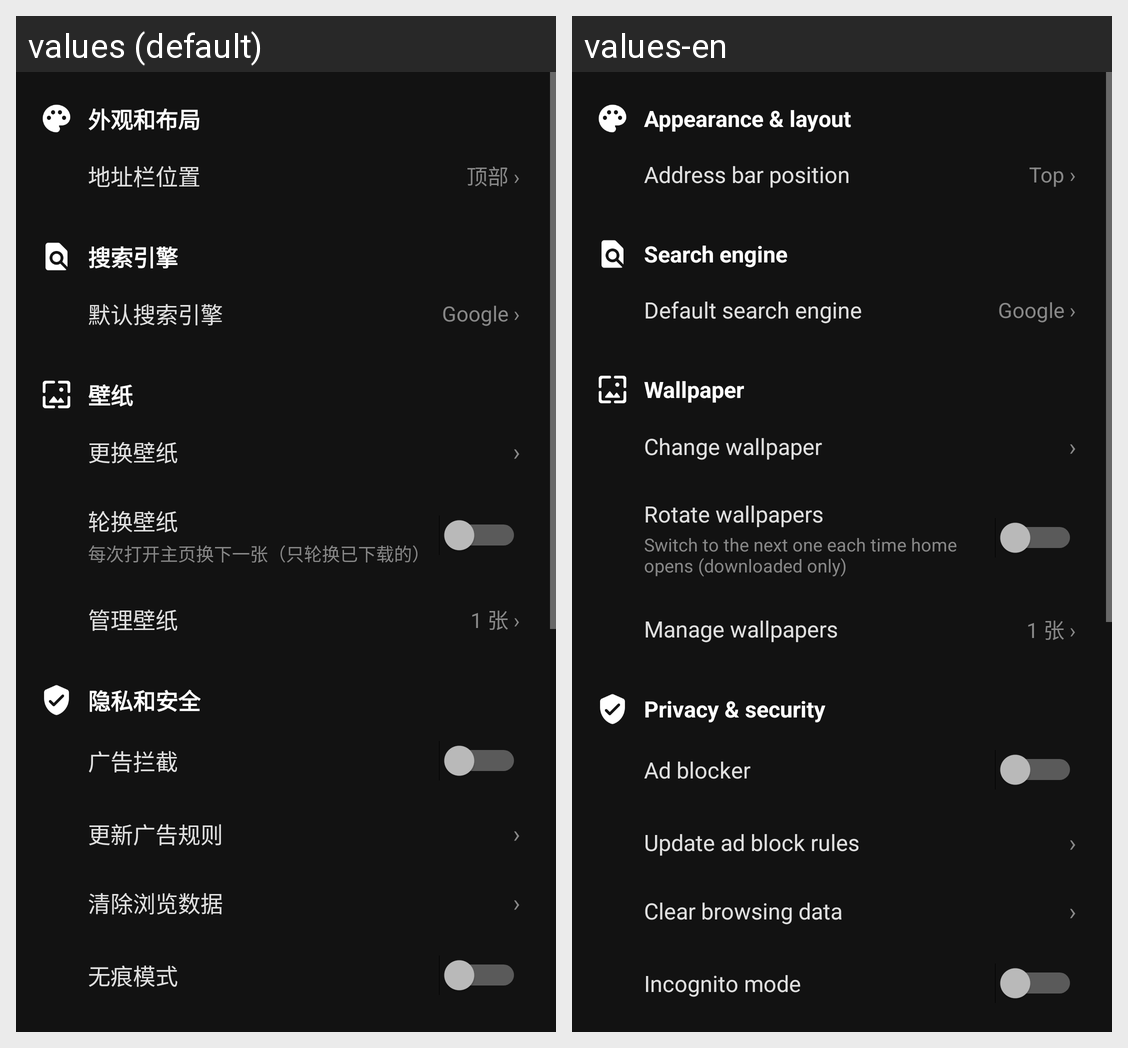

The Android screen above is rendered under two locales of the same app. Produce the string resources it draws, with the default and per-locale values.
Android screen res/layout/activity_settings.xml rendered under 2 locales, left to right: values (default), values-en. Device: Nexus 5 (rendered at 1080×1920; each locale shown at half size, 540×960, under a caption strip naming it); theme android:Theme.Material.NoActionBar.
Strings drawn on this screen, with the default value and each locale's value (text and hints the layout hard-codes, and strings that could not be matched under every locale, appear in the picture but are not listed):

section_appearance
  values: 外观和布局
  values-en: Appearance & layout

address_bar_position
  values: 地址栏位置
  values-en: Address bar position

addr_top
  values: 顶部 ›
  values-en: Top ›

section_search
  values: 搜索引擎
  values-en: Search engine

default_engine
  values: 默认搜索引擎
  values-en: Default search engine

section_wallpaper
  values: 壁纸
  values-en: Wallpaper

menu_change_wallpaper
  values: 更换壁纸
  values-en: Change wallpaper

rotate_wallpapers
  values: 轮换壁纸
  values-en: Rotate wallpapers

rotate_desc
  values: 每次打开主页换下一张（只轮换已下载的）
  values-en: Switch to the next one each time home opens (downloaded only)

manage_wallpapers
  values: 管理壁纸
  values-en: Manage wallpapers

section_privacy
  values: 隐私和安全
  values-en: Privacy & security

adblock
  values: 广告拦截
  values-en: Ad blocker

update_adblock_rules
  values: 更新广告规则
  values-en: Update ad block rules

clear_data
  values: 清除浏览数据
  values-en: Clear browsing data

incognito_mode
  values: 无痕模式
  values-en: Incognito mode
